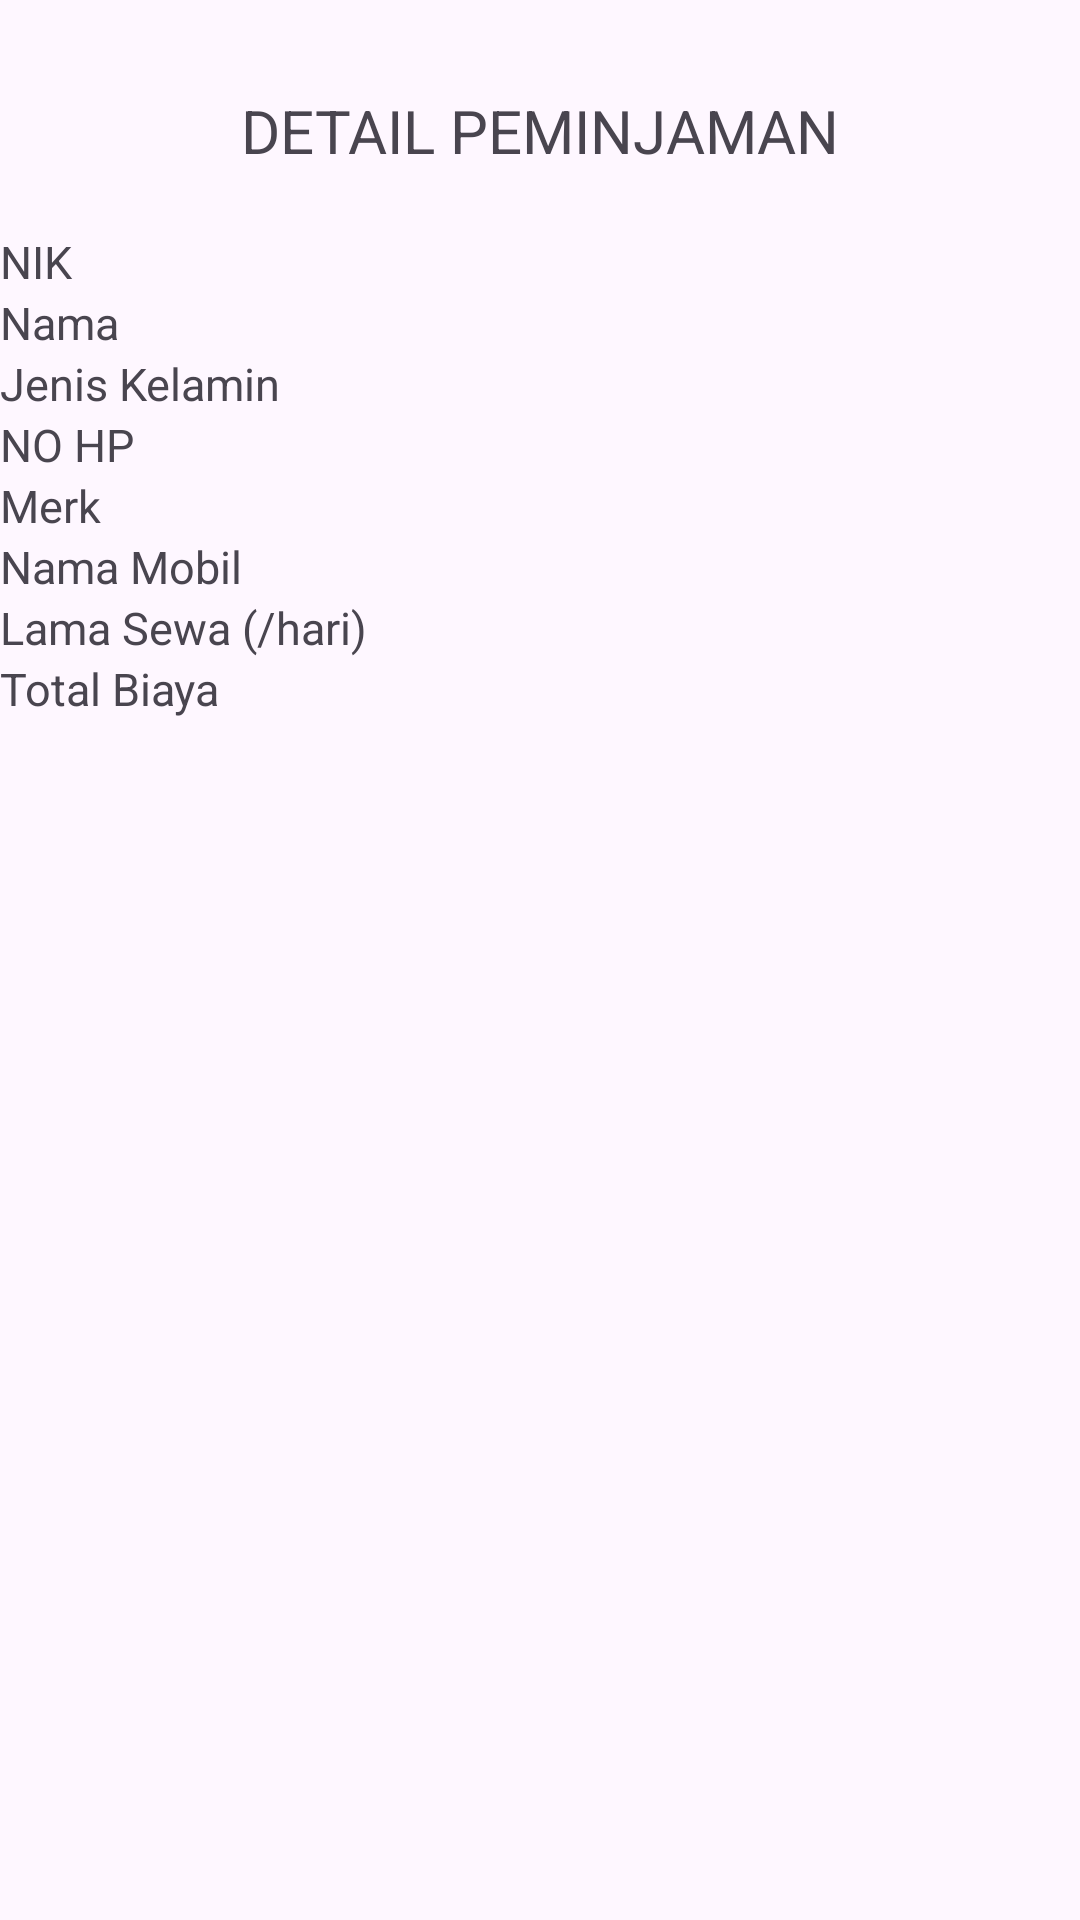

Layout XML and referenced resources for this Android screen:
<!-- AndroidManifest.xml: application theme Theme.Sipem -->
<!-- res/layout/haldetpinjam.xml -->
<?xml version="1.0" encoding="utf-8"?>
<LinearLayout
    xmlns:android="http://schemas.android.com/apk/res/android"
    xmlns:app="http://schemas.android.com/apk/res-auto"
    xmlns:tools="http://schemas.android.com/tools"
    android:id="@+id/main"
    android:layout_width="match_parent"
    android:layout_height="match_parent"
    android:orientation="vertical"
    tools:context=".MainActivity">

    <TextView
        android:layout_width="match_parent"
        android:layout_height="wrap_content"
        android:text="DETAIL PEMINJAMAN"
        android:gravity="center"
        android:textSize="20dp"
        android:layout_marginTop="30dp"
        android:id="@+id/heading"
        />

    <TextView
        android:layout_width="match_parent"
        android:layout_height="wrap_content"
        android:text="NIK"
        android:textSize="15dp"
        android:layout_marginTop="20dp"
        android:id="@+id/tampilnik"
        />


    <TextView
        android:layout_width="match_parent"
        android:layout_height="wrap_content"
        android:text="Nama"
        android:textSize="15dp"
        android:id="@+id/tampilnama"
        />

    <TextView
        android:layout_width="match_parent"
        android:layout_height="wrap_content"
        android:text="Jenis Kelamin"
        android:textSize="15dp"
        android:id="@+id/tampiljeniskelamin"
        />


    <TextView
        android:layout_width="match_parent"
        android:layout_height="wrap_content"
        android:text="NO HP"
        android:textSize="15dp"
        android:id="@+id/tampilno"
        />

    <TextView
        android:layout_width="match_parent"
        android:layout_height="wrap_content"
        android:text="Merk"
        android:textSize="15dp"
        android:id="@+id/tampilmerk"
        />


    <TextView
        android:layout_width="match_parent"
        android:layout_height="wrap_content"
        android:text="Nama Mobil"
        android:textSize="15dp"
        android:id="@+id/tampilmobil"
        />

    <TextView
        android:layout_width="match_parent"
        android:layout_height="wrap_content"
        android:text="Lama Sewa (/hari)"
        android:textSize="15dp"
        android:id="@+id/tampilsewa"
        />

    <TextView
        android:layout_width="match_parent"
        android:layout_height="wrap_content"
        android:text="Total Biaya"
        android:textSize="15dp"
        android:id="@+id/total"
        />



</LinearLayout>
<!-- resources referenced by this layout -->
<resources>
  <style name="Theme.Sipem" parent="Base.Theme.Sipem" />
  <style name="Base.Theme.Sipem" parent="Theme.Material3.DayNight.NoActionBar">
          
          
      </style>
</resources>
